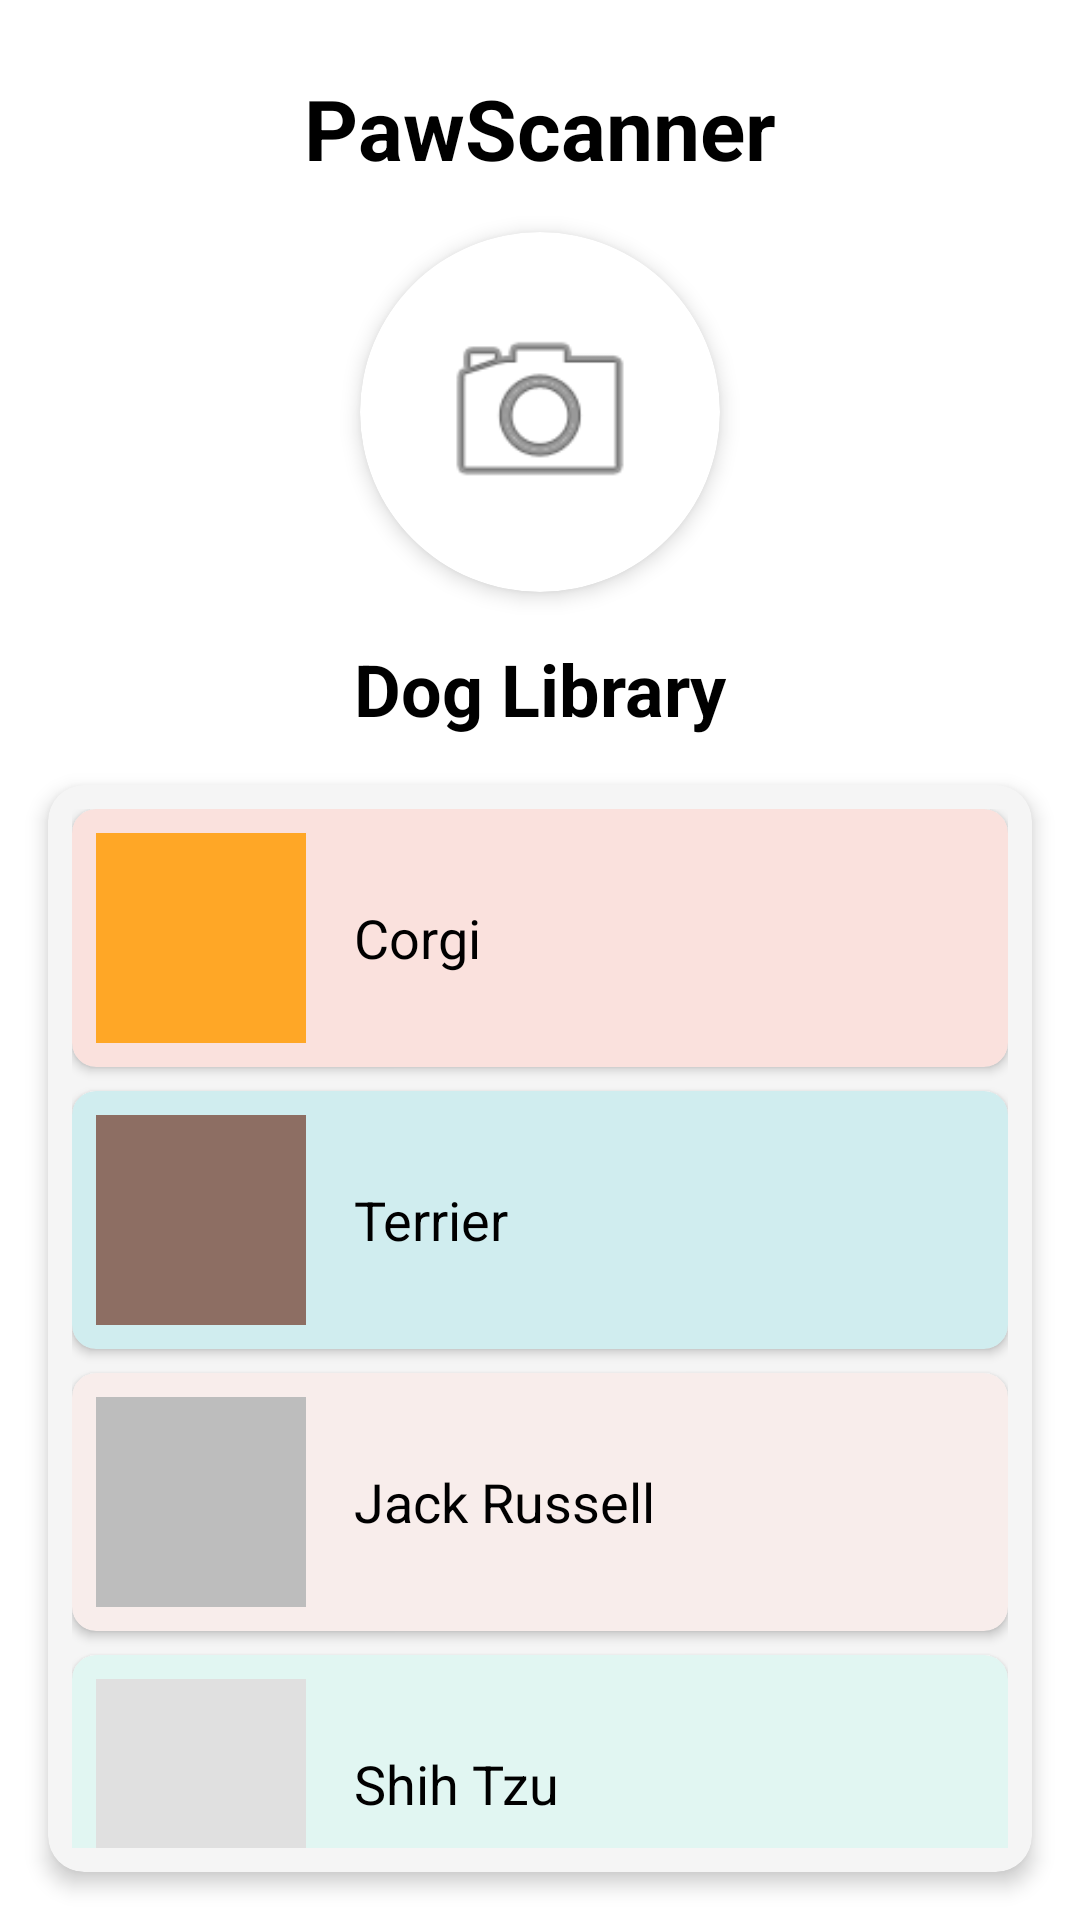

Produce the Android XML layout that renders to this screen, including the resource entries it uses.
<!-- AndroidManifest.xml: application theme Theme.AppDevY3T3 -->
<!-- res/layout/activity_main.xml -->
<?xml version="1.0" encoding="utf-8"?>
<androidx.constraintlayout.widget.ConstraintLayout
    xmlns:android="http://schemas.android.com/apk/res/android"
    xmlns:app="http://schemas.android.com/apk/res-auto"
    xmlns:tools="http://schemas.android.com/tools"
    android:layout_width="match_parent"
    android:layout_height="match_parent"
    android:background="#FFFFFF">

    
    <TextView
        android:id="@+id/appTitle"
        android:layout_width="wrap_content"
        android:layout_height="wrap_content"
        android:layout_marginTop="24dp"
        android:text="PawScanner"
        android:textColor="#000000"
        android:textSize="28sp"
        android:textStyle="bold"
        app:layout_constraintEnd_toEndOf="parent"
        app:layout_constraintStart_toStartOf="parent"
        app:layout_constraintTop_toTopOf="parent" />

    
    <androidx.cardview.widget.CardView
        android:id="@+id/cameraCard"
        android:layout_width="120dp"
        android:layout_height="120dp"
        android:layout_marginTop="16dp"
        app:cardCornerRadius="60dp"
        app:cardElevation="4dp"
        app:layout_constraintEnd_toEndOf="parent"
        app:layout_constraintStart_toStartOf="parent"
        app:layout_constraintTop_toBottomOf="@id/appTitle">

        <ImageButton
            android:id="@+id/cameraButton"
            android:layout_width="match_parent"
            android:layout_height="match_parent"
            android:background="?attr/selectableItemBackgroundBorderless"
            android:contentDescription="Open Camera"
            android:padding="24dp"
            android:scaleType="fitCenter"
            android:src="@android:drawable/ic_menu_camera" />
    </androidx.cardview.widget.CardView>
    


    


    
    <TextView
        android:id="@+id/libraryTitle"
        android:layout_width="wrap_content"
        android:layout_height="wrap_content"
        android:layout_marginTop="16dp"
        android:text="Dog Library"
        android:textColor="#000000"
        android:textSize="24sp"
        android:textStyle="bold"
        app:layout_constraintEnd_toEndOf="parent"
        app:layout_constraintStart_toStartOf="parent"
        app:layout_constraintTop_toBottomOf="@+id/cameraCard" />

    <androidx.cardview.widget.CardView
        android:layout_width="match_parent"
        android:layout_height="0dp"
        android:layout_marginStart="16dp"
        android:layout_marginTop="16dp"
        android:layout_marginEnd="16dp"
        android:layout_marginBottom="16dp"
        app:cardBackgroundColor="#F5F5F5"
        app:cardCornerRadius="12dp"
        app:cardElevation="4dp"
        app:layout_constraintBottom_toBottomOf="parent"
        app:layout_constraintEnd_toEndOf="parent"
        app:layout_constraintTop_toBottomOf="@id/libraryTitle">

        <androidx.core.widget.NestedScrollView
            android:layout_width="match_parent"
            android:layout_height="match_parent"
            android:padding="8dp">

            <LinearLayout
                android:layout_width="match_parent"
                android:layout_height="wrap_content"
                android:orientation="vertical">

                
                <androidx.cardview.widget.CardView
                    android:id="@+id/corgiCard"
                    android:layout_width="match_parent"
                    android:layout_height="wrap_content"
                    android:layout_marginBottom="8dp"
                    app:cardCornerRadius="8dp"
                    app:cardElevation="2dp"
                    app:cardBackgroundColor="#FAE1DD">

                    <LinearLayout
                        android:layout_width="match_parent"
                        android:layout_height="wrap_content"
                        android:gravity="center_vertical"
                        android:orientation="horizontal"
                        android:padding="8dp">

                        <View
                            android:layout_width="70dp"
                            android:layout_height="70dp"
                            android:background="#FFA726" />

                        <TextView
                            android:layout_width="match_parent"
                            android:layout_height="wrap_content"
                            android:layout_marginStart="16dp"
                            android:text="Corgi"
                            android:textColor="#000000"
                            android:textSize="18sp" />
                    </LinearLayout>
                </androidx.cardview.widget.CardView>

                
                <androidx.cardview.widget.CardView
                    android:id="@+id/terrierCard"
                    android:layout_width="match_parent"
                    android:layout_height="wrap_content"
                    android:layout_marginBottom="8dp"
                    app:cardCornerRadius="8dp"
                    app:cardElevation="2dp"
                    app:cardBackgroundColor="#D0EDEF"
                    >

                    <LinearLayout
                        android:layout_width="match_parent"
                        android:layout_height="wrap_content"
                        android:gravity="center_vertical"
                        android:orientation="horizontal"
                        android:padding="8dp">

                        <View
                            android:layout_width="70dp"
                            android:layout_height="70dp"
                            android:background="#8D6E63" />

                        <TextView
                            android:layout_width="match_parent"
                            android:layout_height="wrap_content"
                            android:layout_marginStart="16dp"
                            android:text="Terrier"
                            android:textColor="#000000"
                            android:textSize="18sp" />
                    </LinearLayout>
                </androidx.cardview.widget.CardView>

                
                <androidx.cardview.widget.CardView
                    android:id="@+id/jackRussellCard"
                    android:layout_width="match_parent"
                    android:layout_height="wrap_content"
                    android:layout_marginBottom="8dp"
                    app:cardCornerRadius="8dp"
                    app:cardElevation="2dp"
                    app:cardBackgroundColor="#F8EDEB"
                    >

                    <LinearLayout
                        android:layout_width="match_parent"
                        android:layout_height="wrap_content"
                        android:gravity="center_vertical"
                        android:orientation="horizontal"
                        android:padding="8dp">

                        <View
                            android:layout_width="70dp"
                            android:layout_height="70dp"
                            android:background="#BDBDBD" />

                        <TextView
                            android:layout_width="match_parent"
                            android:layout_height="wrap_content"
                            android:layout_marginStart="16dp"
                            android:text="Jack Russell"
                            android:textColor="#000000"
                            android:textSize="18sp" />
                    </LinearLayout>
                </androidx.cardview.widget.CardView>

                
                <androidx.cardview.widget.CardView
                    android:id="@+id/shihTzuCard"
                    android:layout_width="match_parent"
                    android:layout_height="wrap_content"
                    android:layout_marginBottom="8dp"
                    app:cardCornerRadius="8dp"
                    app:cardElevation="2dp"
                    app:cardBackgroundColor="#E1F6F2"
                    >

                    <LinearLayout
                        android:layout_width="match_parent"
                        android:layout_height="wrap_content"
                        android:gravity="center_vertical"
                        android:orientation="horizontal"
                        android:padding="8dp">

                        <View
                            android:layout_width="70dp"
                            android:layout_height="70dp"
                            android:background="#E0E0E0" />

                        <TextView
                            android:layout_width="match_parent"
                            android:layout_height="wrap_content"
                            android:layout_marginStart="16dp"
                            android:text="Shih Tzu"
                            android:textColor="#000000"
                            android:textSize="18sp" />
                    </LinearLayout>
                </androidx.cardview.widget.CardView>

                
                <androidx.cardview.widget.CardView
                    android:id="@+id/germanShepardCard"
                    android:layout_width="match_parent"
                    android:layout_height="wrap_content"
                    android:layout_marginBottom="8dp"
                    app:cardCornerRadius="8dp"
                    app:cardElevation="2dp"
                    app:cardBackgroundColor="#F5EBE0"
                    >

                    <LinearLayout
                        android:layout_width="match_parent"
                        android:layout_height="wrap_content"
                        android:gravity="center_vertical"
                        android:orientation="horizontal"
                        android:padding="8dp">

                        <View
                            android:layout_width="70dp"
                            android:layout_height="70dp"
                            android:background="#795548" />

                        <TextView
                            android:layout_width="match_parent"
                            android:layout_height="wrap_content"
                            android:layout_marginStart="16dp"
                            android:text="German Shepard"
                            android:textColor="#000000"
                            android:textSize="18sp" />
                    </LinearLayout>
                </androidx.cardview.widget.CardView>
            </LinearLayout>
        </androidx.core.widget.NestedScrollView>
    </androidx.cardview.widget.CardView>


</androidx.constraintlayout.widget.ConstraintLayout>
<!-- resources referenced by this layout -->
<resources>
  <style name="Theme.AppDevY3T3" parent="Base.Theme.AppDevY3T3" />
  <style name="Base.Theme.AppDevY3T3" parent="Theme.Material3.DayNight.NoActionBar">
          
          
      </style>
</resources>
